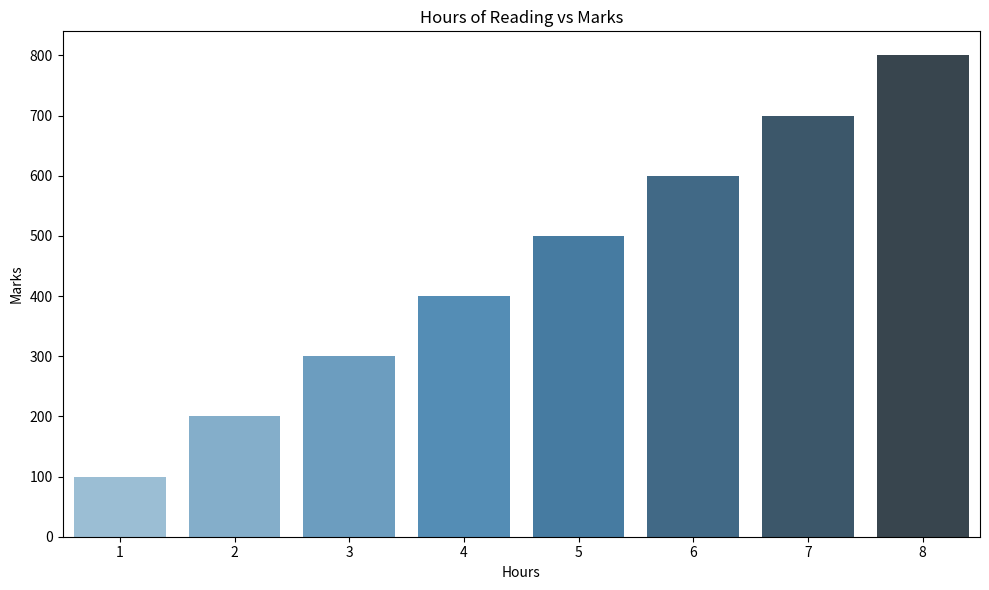

Source code (Python):
import pandas as pd 
import seaborn as sns
import matplotlib.pyplot as plt

# Step 1: Create DataFrame
data = {
    'Hours': [1, 2, 3, 4, 5, 6, 7, 8],
    'Marks': [100, 200, 300, 400, 500, 600, 700, 800]
}
df = pd.DataFrame(data)

# Step 2: Calculate Percentage
df['Percentage'] = df['Marks'] / 8

# Step 3: Assign Grade based on Percentage
def assign_grade(p):
    if p >= 800:
        return 'A+'
    elif p >= 700:
        return 'A'   
    elif p >= 600:
        return 'B'     
    elif p >= 500:
        return 'C'    
    elif p >= 400:
        return 'D'    
    elif p >= 300:
        return 'E'    
    elif p >= 200:
        return 'F' 
    else:
        return 'Fail'

df['Grade'] = df['Percentage'].apply(assign_grade)

# Step 4: Plotting
plt.figure(figsize=(10, 6))
sns.barplot(x='Hours', y='Marks', data=df, palette='Blues_d')
plt.title('Hours of Reading vs Marks')  
plt.xlabel('Hours')
plt.ylabel('Marks')
plt.tight_layout()
plt.show()